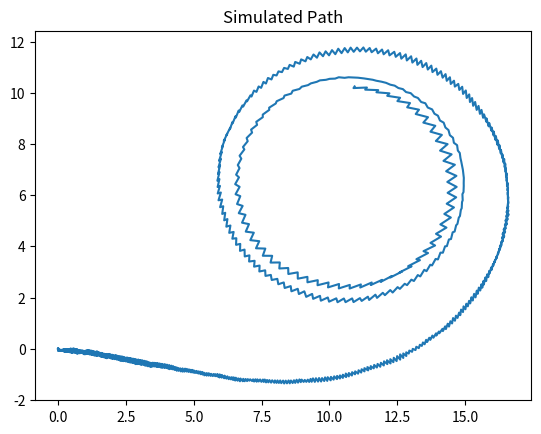

Python code for this plot:
def Problem5():
    import numpy as np
    import scipy as sp
    from scipy import integrate
    import matplotlib as mpl
    import matplotlib.pyplot as plt

    timepoints = 1000
    t = np.linspace(0,5,timepoints)
    dt = 5/timepoints

    r = 20
    L = 12
    w1 = 0.25*(t*t)
    w2 = 0.5*t

    #noise generation
    mu, sigma = 0.0, 0.01
    xerr = np.random.normal(mu,sigma, timepoints)
    yerr = np.random.normal(mu,sigma, timepoints)

    # comment out to include error
    # xerr = np.zeros(timepoints)
    # yerr = np.zeros(timepoints)

    x = np.array([0.0])
    y = np.array([0.0])
    theta0 = np.array(0)

    theta = r/(2*L) * (w1 - w2) * t + theta0
    for i in range(len(t)):
        xnew = (x[i-1] + xerr[i] + (r*dt/2.0) * (w1[i]+w2[i]) * np.cos(theta[i]))
        ynew = (y[i-1] + yerr[i] + (r*dt/2.0) * (w1[i]+w2[i]) * np.sin(theta[i]))
        x = np.append(x, xnew)
        y = np.append(y, ynew)

    plt.title('Simulated Path')
    plt.plot( x , y )
    plt.show()


Problem5()
